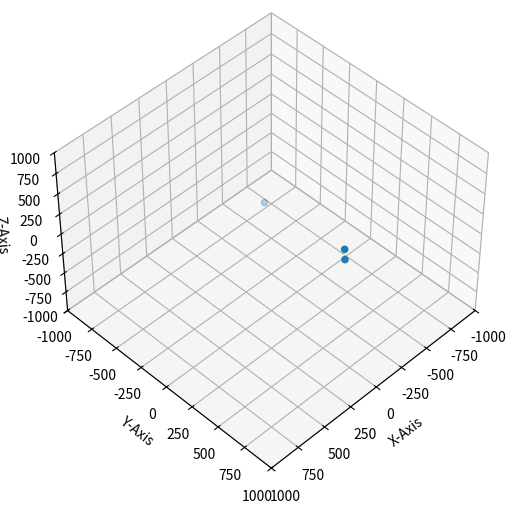

Recreate this plot in Python. (Note: this script raises an exception after producing the figure.)
print(' ')
import random as rand
import matplotlib.pyplot as plt
import math
from mpl_toolkits.mplot3d.axes3d import Axes3D
import numpy as np

## Class MASS framework
class Mass(object): #Mass template object
    def __init__(self, i):
        # SET MASS
        if (i==0):
            self.mass = 100#rand.uniform(100,1000) #generate mass; random number between 0,10
        if (i==1):
            self.mass = 50
        if (i==2):
            self.mass = 1

        # SET POSITION
        posit = 400 #range of possible positions
        self.position = np.random.uniform(-posit,posit,3)  #generate X position; random number between 0,1


    def CalcAccel(self):   #CALCULATE ACCERATION DUE TO OTHER OBJECTS
        self.acceleration = np.array([0.,0.,0.])
        self.UE = 0
        for massindex in range(masses):  #go through each objec to find accel from that object
            self.totalaccel = 0
            nam = objlist[massindex]  #find object
            if nam.mass != self.mass:
                diff = nam.position - self.position
                radius = np.linalg.norm(diff) #find the difference in the X positions
                preradius = radius**2
                epsilon = .7 #softening factor
                self.totalaccel = nam.mass/(preradius + epsilon) #find the total amount of acceleration
                self.acceleration +=  self.totalaccel*diff/radius # Calculate acceleration in x-direction
                self.UE = self.UE - self.totalaccel*radius*self.mass       

    def InitVelo(self):
        xyrad = math.sqrt(self.position[0]**2 + self.position[1]**2) #calculate the distance away from center if in xy plane
        totalvelocity = math.sqrt(xyrad*self.totalaccel) #calculate velocity needed given radius and acceleration (v**2/r = a)
        self.velocity = np.array([rand.uniform(0,1),rand.uniform(0,1), rand.gauss(0,.05)])#totalvelocity*self.Yposition/(xyrad) #velo in x direction given by total velo/ (slope^2+1)

    def CalcVelo(self): #CALCULATE CHANGE IN VELOCITY
        self.velocity = self.velocity + self.acceleration*dtime # vf = vi + At

    def CalcPos(self): #CALCULATE CHANGE IN POSITION
        self.position = self.position + self.velocity*dtime + (dtime**2)*(self.acceleration)/2 #Xf = Xi + Vt + .5at^2

    def calcKE(self):
        v = np.linalg.norm(self.velocity)
        KE = .5*self.mass*v
        return KE

#Constants
masses = 3  #number of masses
rand.seed(86) #make results somewhat consistant
dtime = .2 #resolution for time interval
total_time = 100.0 # "length of time" simulaiton will run for
iterations = int(total_time/dtime) #number of cycles checked
size = 1000
## Generate objects
objlist = [Mass(i) for i in range(masses)] # Create a list of point masses

## Use objects
for i in range(masses): #Give initial conditions
    objlist[i].CalcAccel() #Calculate initial Acceleration
    objlist[i].InitVelo() #Calculate initial Velocity

fig = plt.figure(figsize=(12,6))
KE = []
UE = []
x = np.zeros(masses)
y = np.zeros(masses)
z = np.zeros(masses)
times = []
for t in range(iterations):

    KEsum = 0
    UEsum = 0

    for i in range(masses):   #find Caracteristics for each particle
        objlist[i].CalcPos()  #calculate position
        objlist[i].CalcAccel()  #calculate acceleration
        objlist[i].CalcVelo() #calculate velocity
        #objlist[i].CheckBoundries(objlist[i].Xposition,objlist[i].Yposition,objlist[i].Zposition,size)

        # Add position values to array
        x[i] = objlist[i].position[0] #update x position
        y[i] = objlist[i].position[1] #update y position
        z[i] = objlist[i].position[2] #update z position
        #if t%10 == 0:
        #    KEsum = KEsum + objlist[i].calcKE()
        #    UEsum = UEsum + objlist[i].UE

    #plotting each data point
    if t%10 == 0:
        #KE.append(KEsum)
        # print "KE: ", KEsum, "UE: ",UEsum
        # UE.append(UEsum/2)
        times.append(t)
        #print(KE)

        #fig = plt.figure(figsize=(6,6))
        ax=fig.add_subplot(1, 1, 1, projection='3d')
        ax.scatter(x, y, z,'ro')
        ax.view_init(elev = 45, azim = (t%2)*5+45)
        ax.set_xlabel('X-Axis')
        ax.set_ylabel('Y-Axis')
        ax.set_zlabel('Z-Axis')

        ax.set_xlim3d(-size,size);
        ax.set_ylim3d(-size,size);
        ax.set_zlim3d(-size,size);

        # ax1=fig.add_subplot(1, 2, 2)
        # line = ax1.plot(times,KE,'r-',times,UE,'b-',times,[a+b for a,b in zip(KE,UE)],'g-')
        # ax1.axis([0,iterations,0,1000])
        # ax1.plot() 

        namex = '../frames10/' + 'x' + '0'*(4-len(str(t/10))) + str(t/10) + '.npy'
        namey = '../frames10/' + 'y' + '0'*(4-len(str(t/10))) + str(t/10) + '.npy'
        namez = '../frames10/' + 'z' + '0'*(4-len(str(t/10))) + str(t/10) + '.npy'
        np.save(namex, x)
        np.save(namey, y)
        np.save(namez, z)

        #plt.savefig(name)
        #plt.show()
